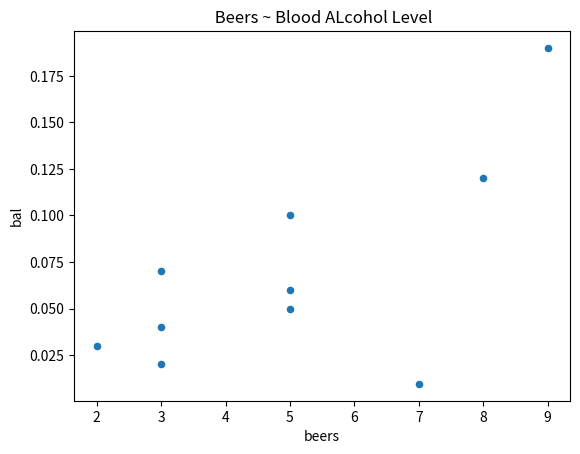
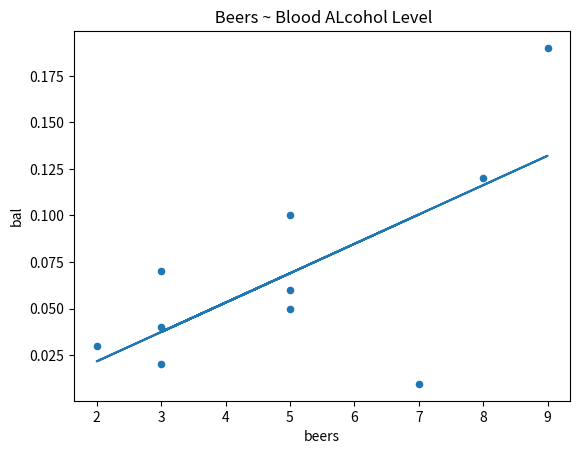

These charts were generated, in order, by the following Python code:
import pandas as pd
import numpy as np
import matplotlib.pyplot as plt

beers = [5,2,9,8,3,7,3,5,3,5]
bal = [0.1, 0.03, 0.19, 0.12, 0.04, 0.0095, 0.07, 0.06,0.02,0.05]

dict ={ 'beers': beers, 'bal': bal}

df = pd.DataFrame(dict)
df


df.plot.scatter(x='beers', y='bal',title = ' Beers ~ Blood ALcohol Level')
plt.show()


df.plot.scatter(x='beers', y='bal',title = ' Beers ~ Blood ALcohol Level')

m, b = np.polyfit(beers, bal, 1) # beers와 bal의 데이터를 이용해서 1차원 선형 회귀 모델을 학습, m은 기울기, b는 절편
plt.plot(beers, m*np.array(beers)+b)# beers에 대한 선형 회귀선을 그리기 위해서 beers의 값에 m을 곱하고 b를 더한 값을 계산해서 선으로 그리기
plt.show()

df['beers'].corr(df['bal']) # beers와 bal의 상관계수 계산, 1에 가까울수록 양의 상관관계, -1에 가까울수록 음의 상관관계, 0에 가까울수록 상관관계가 없음
